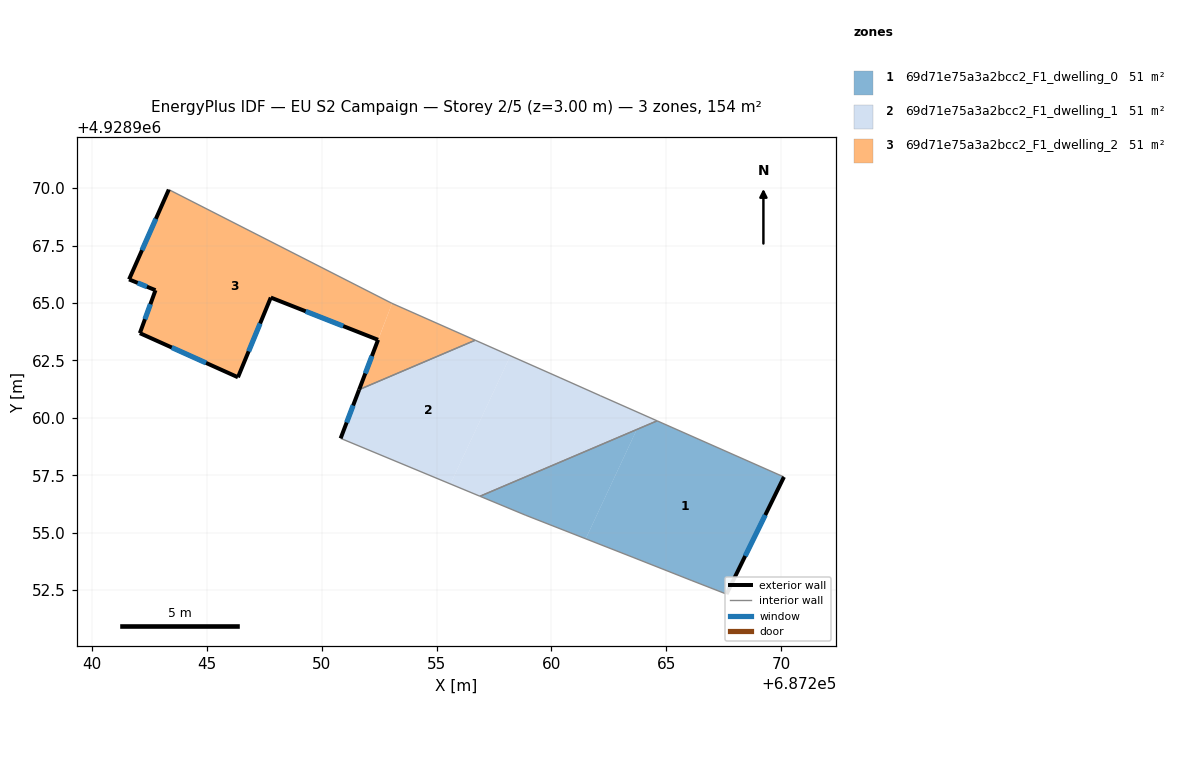
=== STOREY PLAN SPEC (per zone: floor XY polygon, exterior-wall plan segments, windows/doors) ===
zone 1: 69d71e75a3a2bcc2_F1_dwelling_0  (51.4 m²)
  floor: (687263.72, 4928959.49) (687261.49, 4928954.73) (687258.86, 4928955.76) (687256.89, 4928956.58)
  floor: (687270.12, 4928957.42) (687267.62, 4928952.33) (687266.08, 4928952.92) (687263.55, 4928953.92) (687261.49, 4928954.73) (687263.72, 4928959.49) (687264.60, 4928959.87)
  exterior wall: (687267.62, 4928952.33) – (687270.12, 4928957.42)  [5.7 m]
    window: (687268.44, 4928953.98) – (687269.31, 4928955.77)  [2.1 m²]
  interior walls: 6
zone 2: 69d71e75a3a2bcc2_F1_dwelling_1  (51.4 m²)
  floor: (687262.12, 4928960.96) (687264.01, 4928960.13) (687263.72, 4928959.49) (687256.89, 4928956.58) (687255.61, 4928957.12) (687258.21, 4928962.70) (687260.37, 4928961.75)
  floor: (687264.60, 4928959.87) (687263.72, 4928959.49) (687264.01, 4928960.13)
  floor: (687258.21, 4928962.70) (687255.61, 4928957.12) (687250.82, 4928959.11) (687251.63, 4928961.23) (687256.68, 4928963.38)
  exterior wall: (687251.63, 4928961.23) – (687250.82, 4928959.11)  [2.3 m]
    window: (687251.37, 4928960.54) – (687251.09, 4928959.80)  [0.8 m²]
  interior walls: 6
zone 3: 69d71e75a3a2bcc2_F1_dwelling_2  (51.4 m²)
  floor: (687253.06, 4928964.98) (687252.45, 4928963.39) (687247.78, 4928965.24) (687246.35, 4928961.76) (687242.08, 4928963.68) (687242.76, 4928965.55) (687241.61, 4928966.03) (687243.34, 4928969.93)
  floor: (687256.68, 4928963.38) (687251.63, 4928961.23) (687253.06, 4928964.98)
  exterior wall: (687246.35, 4928961.76) – (687247.78, 4928965.24)  [3.8 m]
    window: (687246.82, 4928962.89) – (687247.32, 4928964.11)  [1.4 m²]
  exterior wall: (687242.08, 4928963.68) – (687246.35, 4928961.76)  [4.7 m]
    window: (687243.47, 4928963.06) – (687244.97, 4928962.39)  [1.7 m²]
  exterior wall: (687242.76, 4928965.55) – (687242.08, 4928963.68)  [2.0 m]
    window: (687242.54, 4928964.95) – (687242.31, 4928964.29)  [0.7 m²]
  exterior wall: (687241.61, 4928966.03) – (687242.76, 4928965.55)  [1.2 m]
    window: (687241.99, 4928965.87) – (687242.39, 4928965.71)  [0.5 m²]
  exterior wall: (687243.34, 4928969.93) – (687241.61, 4928966.03)  [4.3 m]
    window: (687242.78, 4928968.66) – (687242.18, 4928967.30)  [1.6 m²]
  exterior wall: (687252.45, 4928963.39) – (687251.63, 4928961.23)  [2.3 m]
    window: (687252.19, 4928962.69) – (687251.90, 4928961.93)  [0.9 m²]
  exterior wall: (687247.78, 4928965.24) – (687252.45, 4928963.39)  [5.0 m]
    window: (687249.30, 4928964.64) – (687250.94, 4928963.99)  [1.8 m²]
  interior walls: 3

=== DERIVED (storey summary) ===
Building: EU S2 Campaign
Storey: 2 of 5  (floor level z = 3.00 m)
Storey gross floor area: 154.1 m²
Zones on this storey: 3
  - 69d71e75a3a2bcc2_F1_dwelling_0: floor 51.4 m²; exterior wall 5.7 m (17.0 m²); 1 window(s) 2.1 m²; WWR 12.2%
  - 69d71e75a3a2bcc2_F1_dwelling_1: floor 51.4 m²; exterior wall 2.3 m (6.8 m²); 1 window(s) 0.8 m²; WWR 12.2%
  - 69d71e75a3a2bcc2_F1_dwelling_2: floor 51.4 m²; exterior wall 23.3 m (69.8 m²); 7 window(s) 8.5 m²; WWR 12.2%
Zone adjacency (shared interzone walls):
  - 69d71e75a3a2bcc2_F1_dwelling_0 ↔ 69d71e75a3a2bcc2_F1_dwelling_1
  - 69d71e75a3a2bcc2_F1_dwelling_1 ↔ 69d71e75a3a2bcc2_F1_dwelling_2